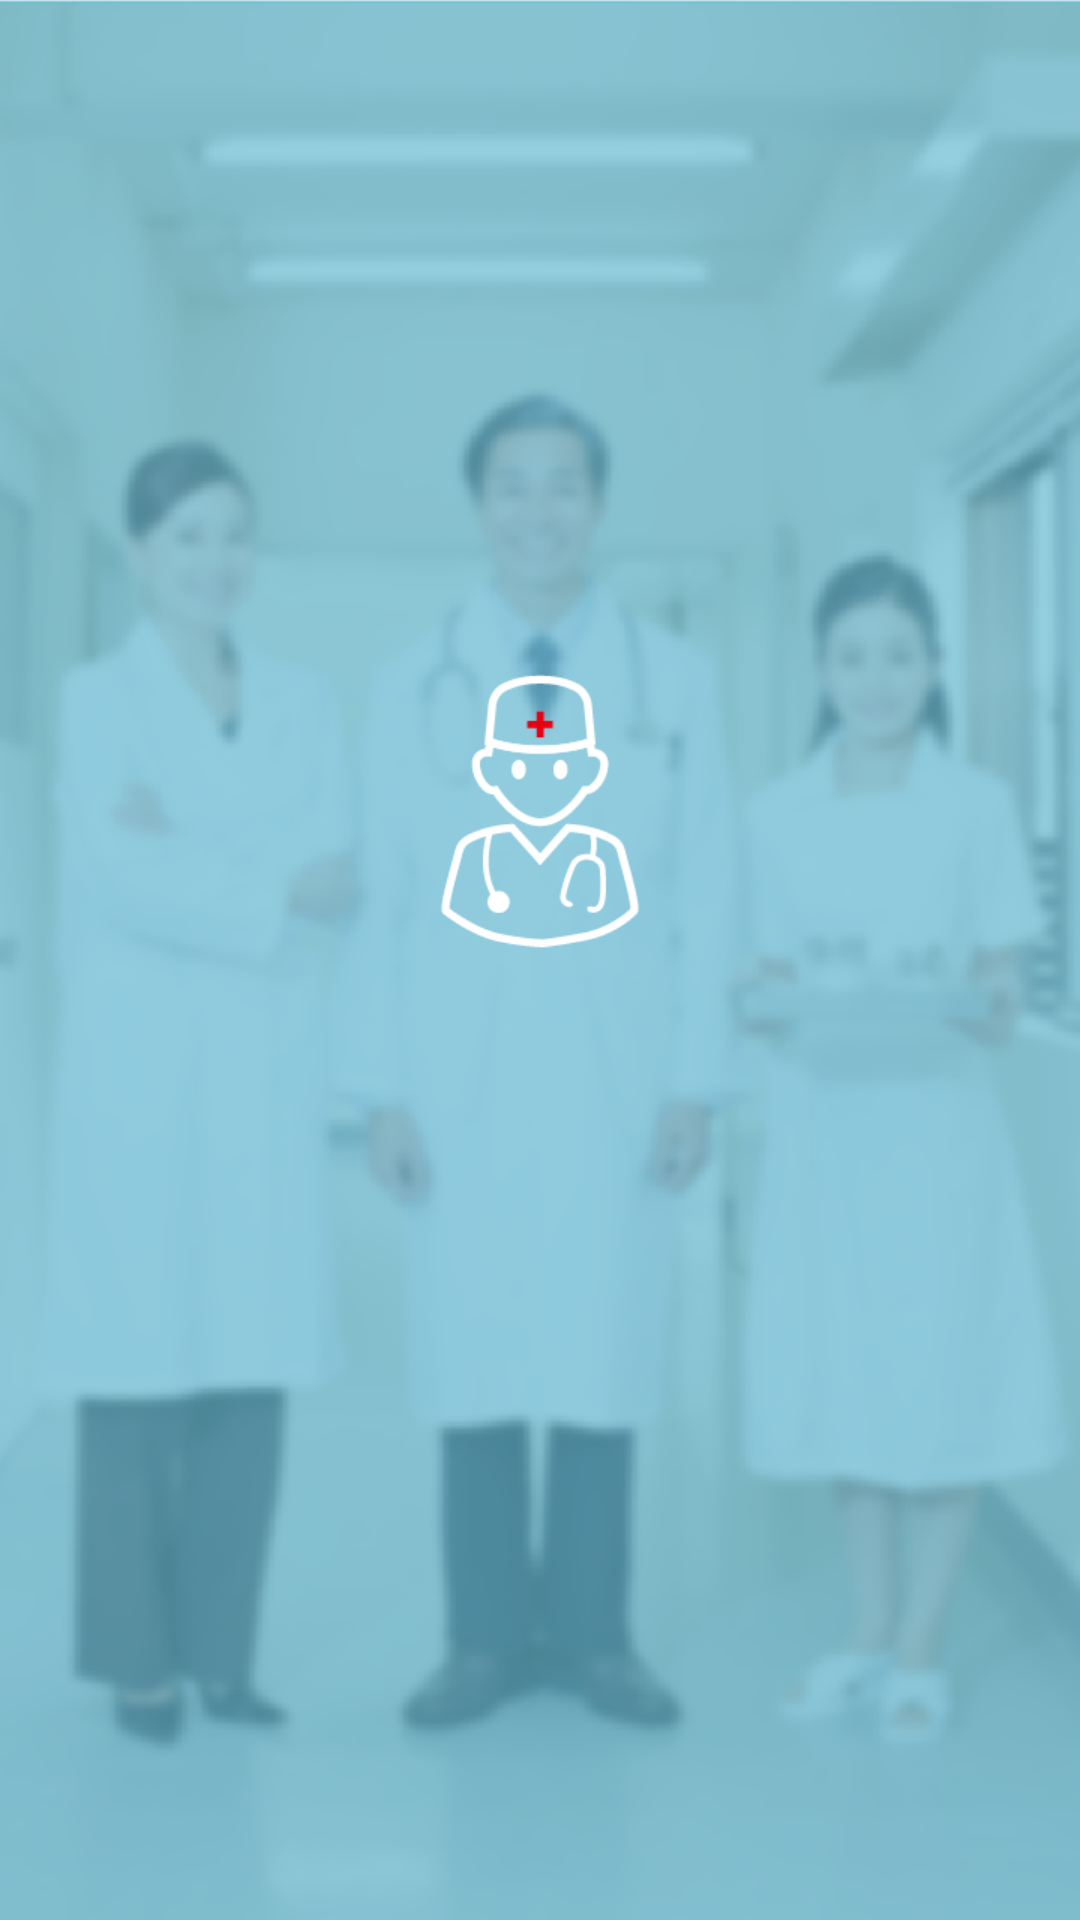

Produce the Android XML layout that renders to this screen, including the resource entries it uses.
<!-- AndroidManifest.xml: application theme AppTheme -->
<!-- res/layout/welcome_page.xml -->
<?xml version="1.0" encoding="utf-8"?>
<LinearLayout xmlns:android="http://schemas.android.com/apk/res/android"
    android:layout_width="match_parent"
    android:layout_height="match_parent"
    android:background="@mipmap/welcome_page">

</LinearLayout>
<!-- resources referenced by this layout -->
<resources>
  <!-- mipmap welcome_page: png bitmap (mipmap-xhdpi, 215762 bytes) -->
  <style name="AppTheme" parent="Theme.AppCompat.Light.DarkActionBar">
          
      </style>
</resources>
